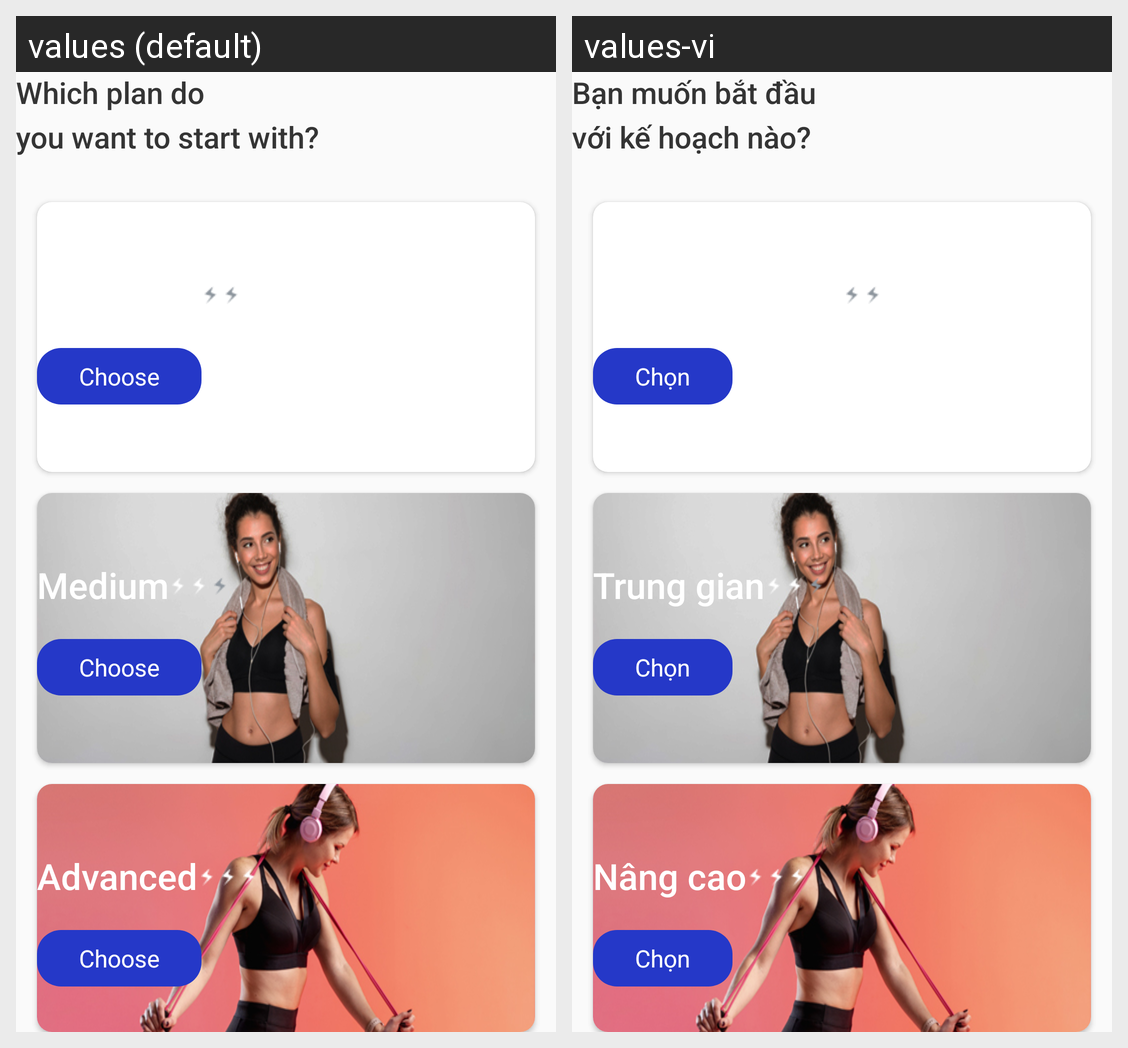

The Android screen above is rendered under two locales of the same app. Produce the string resources it draws, with the default and per-locale values.
Android screen res/layout/activity_guide_level.xml rendered under 2 locales, left to right: values (default), values-vi. Device: Nexus 5 (rendered at 1080×1920; each locale shown at half size, 540×960, under a caption strip naming it); theme AppTheme.
Strings drawn on this screen, with the default value and each locale's value (text and hints the layout hard-codes, and strings that could not be matched under every locale, appear in the picture but are not listed):

title_guide_level
  values: Which plan do 
      you want to start with?
  values-vi: Bạn muốn bắt đầu
      với kế hoạch nào?

btn_choose
  values: Choose
  values-vi: Chọn

level_intermediate
  values: Medium
  values-vi: Trung gian

level_advanced
  values: Advanced
  values-vi: Nâng cao
